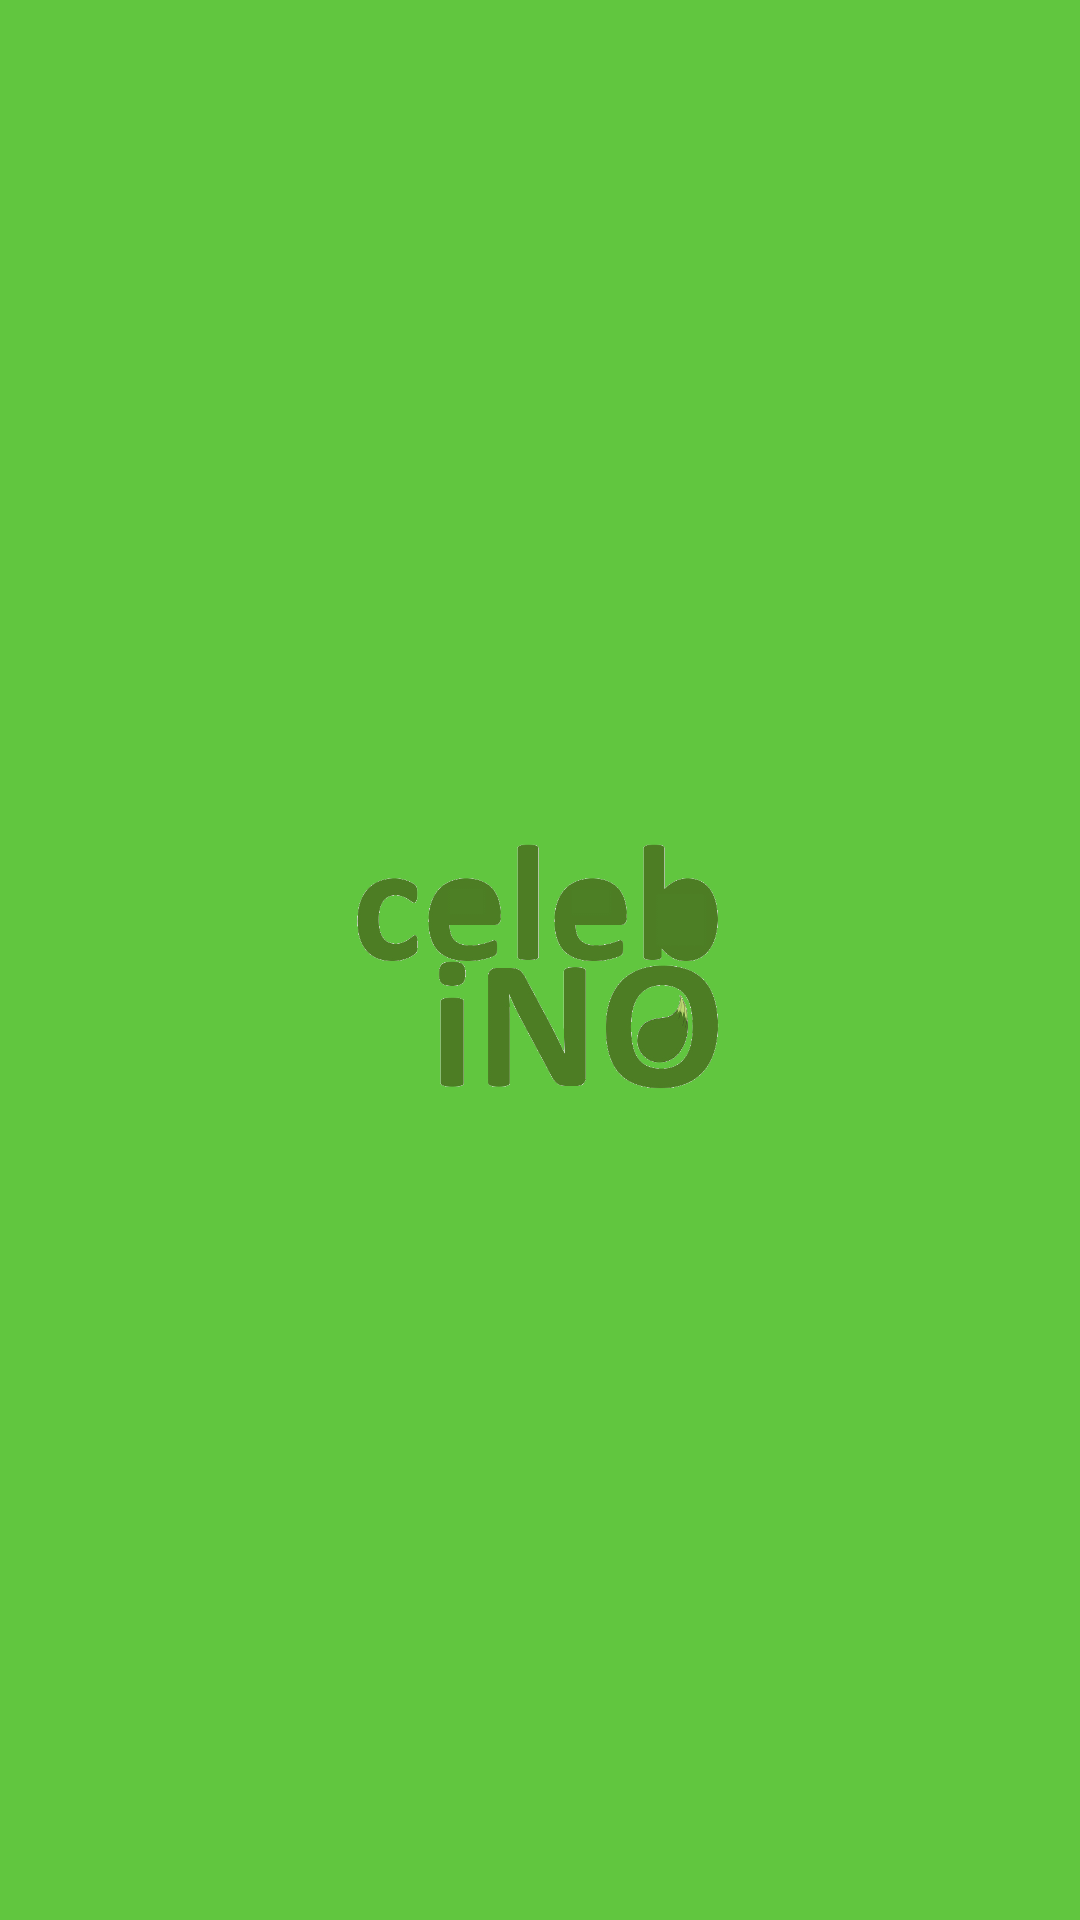

The Android layout XML behind this screen, and the referenced resources:
<!-- AndroidManifest.xml: application theme AppTheme -->
<!-- res/layout/activity_splash_screen.xml -->
<?xml version="1.0" encoding="utf-8"?>
<RelativeLayout xmlns:android="http://schemas.android.com/apk/res/android"
    xmlns:tools="http://schemas.android.com/tools"
    android:id="@+id/activity_splash_screen"
    android:layout_width="match_parent"
    android:layout_height="match_parent"
    android:paddingBottom="@dimen/activity_vertical_margin"
    android:paddingLeft="@dimen/activity_horizontal_margin"
    android:paddingRight="@dimen/activity_horizontal_margin"
    android:paddingTop="@dimen/activity_vertical_margin"
    android:background="#61c63f"
    tools:context="ifpb.edu.br.celebinoandroidapp.Activities.SplashScreen">

    <ImageView
        android:layout_width="150dp"
        android:layout_height="150dp"
        android:src="@drawable/celebino"
        android:id="@+id/imageView2"
        android:layout_centerVertical="true"
        android:layout_centerHorizontal="true" />


</RelativeLayout>
<!-- resources referenced by this layout -->
<resources>
  <!-- drawable celebino: png bitmap (drawable, 47143 bytes) -->
  <style name="AppTheme" parent="Theme.AppCompat.Light.DarkActionBar">
  
          
          <item name="colorPrimary">@color/colorPrimary</item>
          <item name="colorPrimaryDark">@color/colorPrimaryDark</item>
          <item name="colorAccent">@color/colorAccent</item>
          <item name="android:windowActionBar">false</item>
      </style>
  <!-- not gathered from this repository: default colours our renderer supplied (Android Studio template values) -->
  <color name="colorPrimary">#FF6200EE</color>
  <color name="colorPrimaryDark">#FF3700B3</color>
  <color name="colorAccent">#FF03DAC5</color>
</resources>
